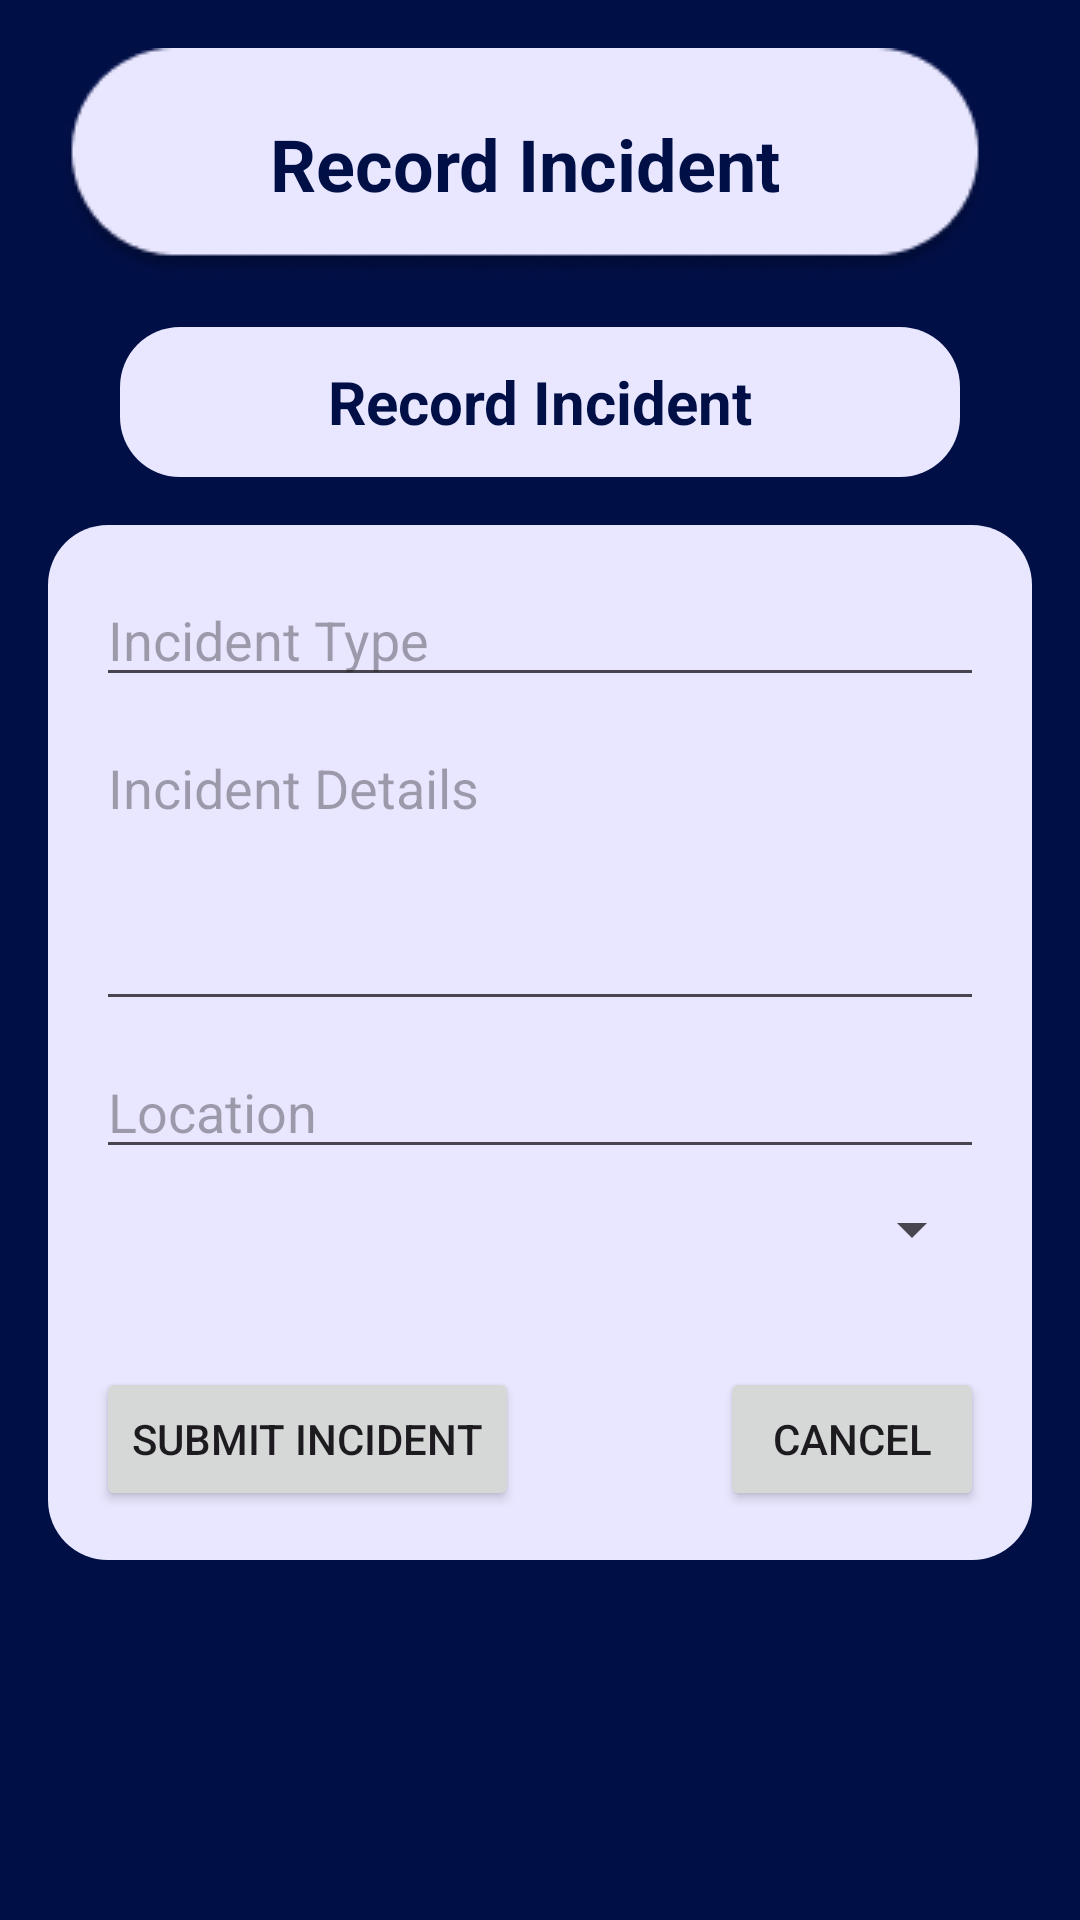

This screen was rendered from an Android layout file. Write that file and the resources it references.
<!-- AndroidManifest.xml: application theme Theme.Personalsafetyapp -->
<!-- res/layout/record_incident.xml -->
<?xml version="1.0" encoding="utf-8"?>
<RelativeLayout xmlns:android="http://schemas.android.com/apk/res/android"
    xmlns:app="http://schemas.android.com/apk/res-auto"
    xmlns:tools="http://schemas.android.com/tools"
    android:layout_width="match_parent"
    android:layout_height="match_parent"
    android:background="#010F47"
    tools:context=".RecordIncidentFragment">

    <TextView
        android:id="@+id/titleTextView"
        android:layout_width="wrap_content"
        android:layout_height="wrap_content"
        android:layout_alignParentEnd="true"
        android:layout_centerHorizontal="true"
        android:layout_marginTop="16dp"
        android:layout_marginEnd="30dp"
        android:background="@drawable/circular_background"
        android:gravity="center"
        android:padding="8dp"
        android:text="Record Incident"
        android:textSize="24sp"
        android:textStyle="bold"
        android:textColor="#010F47" />

    <ImageButton
        android:id="@+id/imageButton3"
        android:layout_width="wrap_content"
        android:layout_height="wrap_content"
        android:layout_below="@id/titleTextView"
        android:layout_marginStart="10dp"
        android:layout_marginTop="-52.5dp"
        android:background="@android:color/transparent"
        app:srcCompat="@drawable/ic_more_vertical" />

    <ImageButton
        android:id="@+id/imageButton2"
        android:layout_width="wrap_content"
        android:layout_height="wrap_content"
        android:layout_below="@id/titleTextView"
        android:layout_alignParentEnd="true"
        android:layout_marginEnd="355dp"
        android:background="@android:color/transparent"
        app:srcCompat="@drawable/ic_arrow_left" />

    <TextView
        android:id="@+id/recordIncident"
        android:layout_width="280dp"
        android:layout_height="wrap_content"
        android:layout_below="@id/imageButton2"
        android:layout_marginTop="16dp"
        android:layout_marginStart="16dp"
        android:layout_marginEnd="16dp"
        android:layout_centerHorizontal="true"
        android:background="@drawable/ic_circular_background"
        android:gravity="center"
        android:padding="10dp"
        android:text="Record Incident"
        android:textStyle="bold"
        android:textColor="#010F47"
        android:textSize="20sp"/>

    <LinearLayout
        android:id="@+id/container"
        android:layout_width="match_parent"
        android:layout_height="345dp"
        android:layout_below="@id/recordIncident"
        android:layout_marginTop="16dp"
        android:layout_marginStart="16dp"
        android:layout_marginEnd="16dp"
        android:background="@drawable/ic_circular_background"
        android:orientation="vertical"
        android:padding="16dp">

        <EditText
            android:id="@+id/incidentTypeEditText"
            android:layout_width="match_parent"
            android:layout_height="wrap_content"
            android:hint="Incident Type"
            android:layout_marginBottom="8dp"
            android:inputType="text"/>

        <EditText
            android:id="@+id/incidentDetailsEditText"
            android:layout_width="match_parent"
            android:layout_height="100dp"
            android:hint="Incident Details"
            android:layout_marginBottom="8dp"
            android:inputType="textMultiLine"
            android:gravity="top"/>

        <EditText
            android:id="@+id/locationEditText"
            android:layout_width="match_parent"
            android:layout_height="wrap_content"
            android:hint="Location"
            android:layout_marginBottom="8dp"
            android:inputType="text"/>

        <Spinner
            android:id="@+id/statusSpinner"
            android:layout_width="match_parent"
            android:layout_height="wrap_content"
            android:layout_marginBottom="16dp"/>

        <RelativeLayout
            android:layout_width="match_parent"
            android:layout_height="wrap_content"
            android:layout_alignParentBottom="true"
            android:layout_marginTop="18dp"
            android:layout_centerHorizontal="true">

            <Button
                android:id="@+id/submitButton"
                android:layout_width="wrap_content"
                android:layout_height="wrap_content"
                android:text="Submit Incident"
                android:layout_alignParentStart="true"
                android:layout_marginEnd="8dp" />

            <Button
                android:id="@+id/cancelButton"
                android:layout_width="wrap_content"
                android:layout_height="wrap_content"
                android:text="Cancel"
                android:layout_alignParentEnd="true" />
        </RelativeLayout>
    </LinearLayout>
</RelativeLayout>
<!-- resources referenced by this layout -->
<resources>
  <!-- drawable circular_background: png bitmap (drawable, 4927 bytes) -->
  <!-- drawable ic_circular_background (drawable) -->
  <shape xmlns:android="http://schemas.android.com/apk/res/android">
      <solid android:color="#E9E7FF"/>
      <corners android:radius="20dp"/>
      <size
          android:width="306dp"
          android:height="50dp"/>
      <padding
          android:left="10dp"
          android:top="10dp"
          android:right="10dp"
          android:bottom="10dp"/>
  </shape>
  <style name="Theme.Personalsafetyapp" parent="Base.Theme.Personalsafetyapp" />
  <style name="Base.Theme.Personalsafetyapp" parent="Theme.Material3.DayNight.NoActionBar">
          
          
      </style>
</resources>
